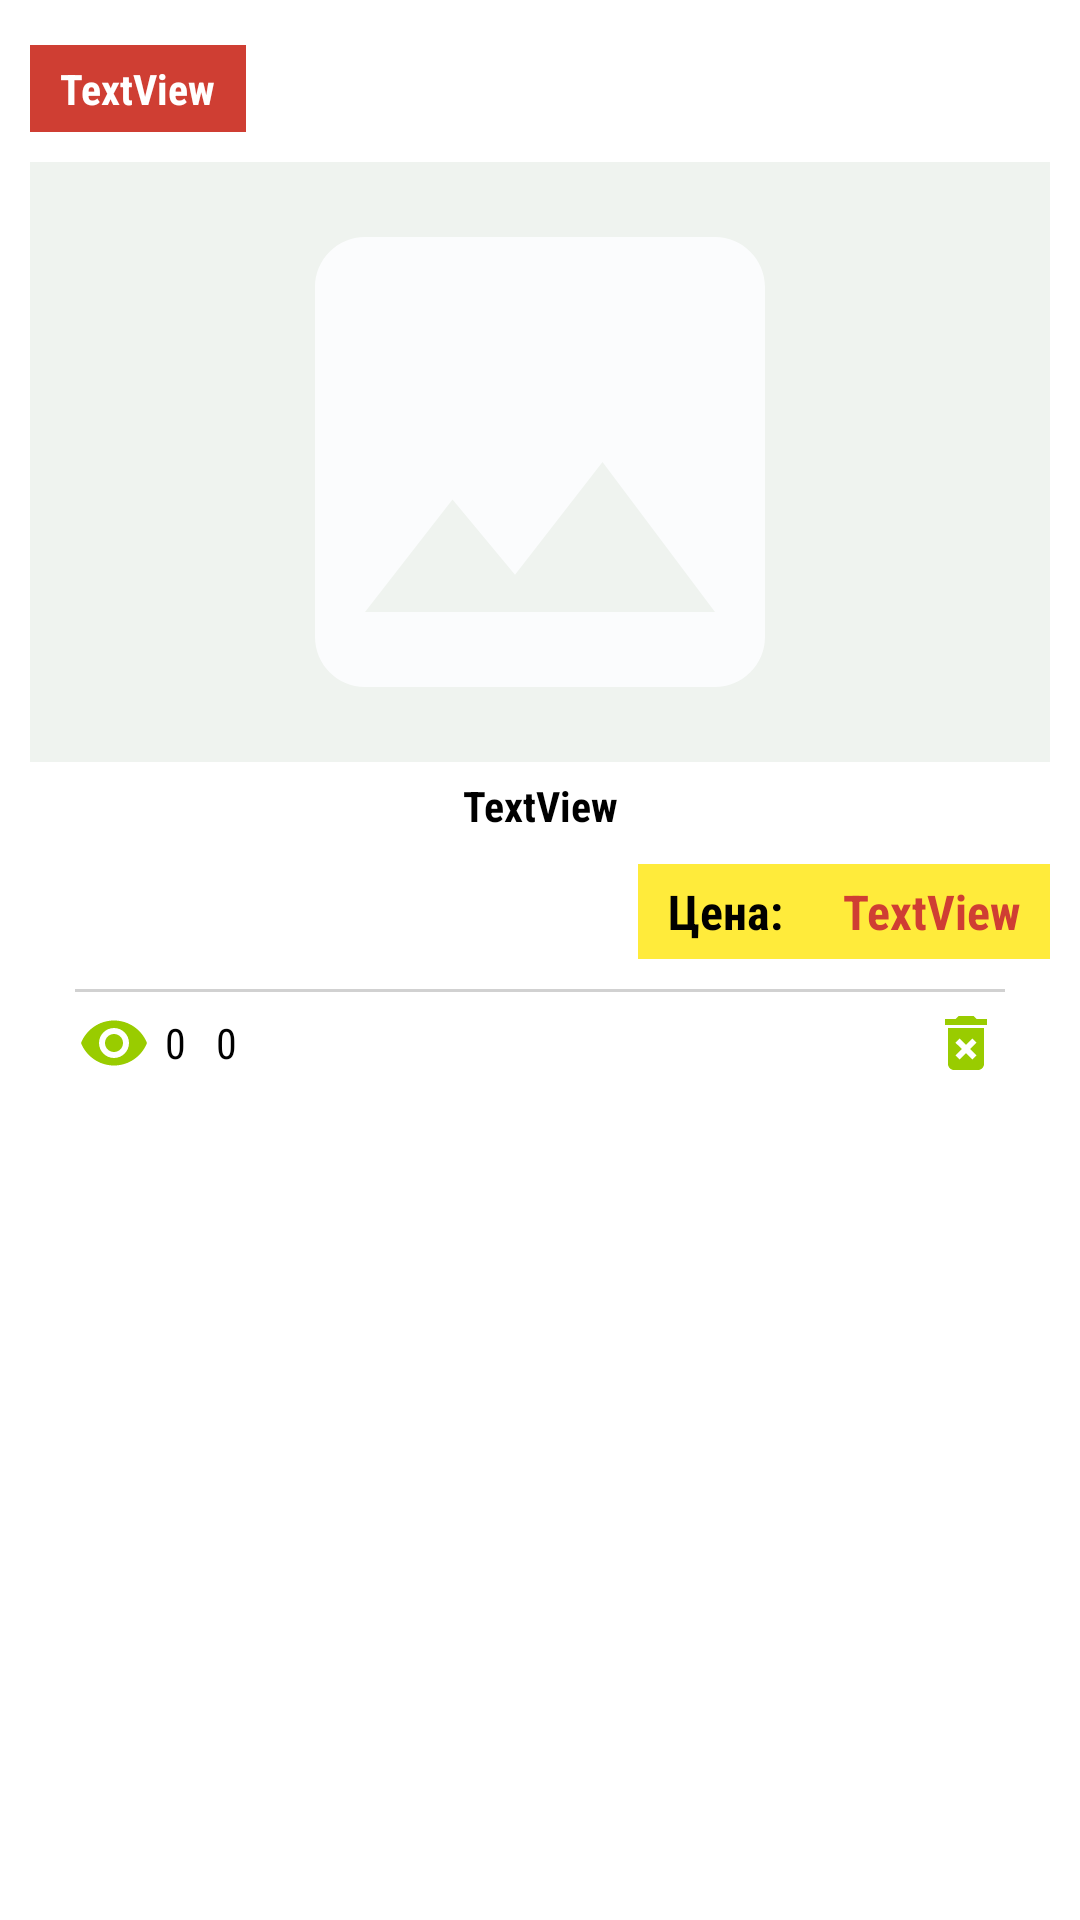

The Android layout XML behind this screen, and the referenced resources:
<!-- AndroidManifest.xml: application theme AppTheme.noActionBar -->
<!-- res/layout/add_list_item.xml -->
<?xml version="1.0" encoding="utf-8"?>
<androidx.constraintlayout.widget.ConstraintLayout xmlns:android="http://schemas.android.com/apk/res/android"
    xmlns:app="http://schemas.android.com/apk/res-auto"
    xmlns:tools="http://schemas.android.com/tools"
    android:layout_width="match_parent"
    android:layout_height="wrap_content">

    <androidx.cardview.widget.CardView
        android:layout_width="0dp"
        android:layout_height="wrap_content"
        android:layout_marginStart="5dp"
        android:layout_marginTop="5dp"
        android:layout_marginEnd="5dp"
        app:cardCornerRadius="4dp"
        app:layout_constraintBottom_toBottomOf="parent"
        app:layout_constraintEnd_toEndOf="parent"
        app:layout_constraintStart_toStartOf="parent"
        app:layout_constraintTop_toTopOf="parent"
        app:layout_constraintVertical_bias="0.0">

        <LinearLayout
            android:layout_width="match_parent"
            android:layout_height="match_parent"
            android:orientation="vertical"
            android:paddingBottom="5dp">

            <TextView
                android:id="@+id/tvTitle"
                android:layout_width="wrap_content"
                android:layout_height="wrap_content"
                android:layout_marginStart="5dp"
                android:layout_marginTop="10dp"
                android:background="@color/color_red"
                android:fontFamily="sans-serif-condensed"
                android:paddingStart="10dp"
                android:paddingTop="5dp"
                android:paddingEnd="10dp"
                android:paddingBottom="5dp"
                android:text="TextView"
                android:textColor="@color/white"
                android:textStyle="bold"
                app:layout_constraintEnd_toEndOf="parent"
                app:layout_constraintStart_toStartOf="parent"
                app:layout_constraintTop_toTopOf="parent" />

            <ImageView
                android:id="@+id/mainImage"
                android:layout_width="match_parent"
                android:layout_height="200dp"
                android:layout_marginStart="5dp"
                android:layout_marginTop="10dp"
                android:layout_marginEnd="5dp"
                android:background="@color/gray_main"
                app:layout_constraintEnd_toEndOf="parent"
                app:layout_constraintStart_toStartOf="parent"
                app:layout_constraintTop_toBottomOf="@+id/tvTitle"
                app:srcCompat="@drawable/ic_def_image"
                tools:srcCompat="@drawable/ic_def_image" />

            <TextView
                android:id="@+id/tvDescription"
                android:layout_width="match_parent"
                android:layout_height="wrap_content"
                android:layout_marginStart="5dp"
                android:layout_marginTop="5dp"
                android:layout_marginEnd="5dp"
                android:fontFamily="sans-serif-condensed"
                android:gravity="center_horizontal"
                android:text="TextView"
                android:textColor="@color/black"
                android:textStyle="bold" />

            <LinearLayout
                android:layout_width="match_parent"
                android:layout_height="match_parent"
                android:layout_marginStart="5dp"
                android:layout_marginTop="10dp"
                android:layout_marginEnd="5dp"
                android:layout_marginBottom="10dp"
                android:gravity="right"
                android:orientation="horizontal">

                <TextView
                    android:id="@+id/tvPriceDes"
                    android:layout_width="wrap_content"
                    android:layout_height="wrap_content"
                    android:background="@color/yellow"
                    android:fontFamily="sans-serif-condensed"
                    android:gravity="center_horizontal"
                    android:paddingStart="10dp"
                    android:paddingTop="5dp"
                    android:paddingEnd="10dp"
                    android:paddingBottom="5dp"
                    android:text="@string/price_desc"
                    android:textColor="@color/black"
                    android:textSize="16sp"
                    android:textStyle="bold" />

                <TextView
                    android:id="@+id/tvPrice"
                    android:layout_width="wrap_content"
                    android:layout_height="wrap_content"
                    android:background="@color/yellow"
                    android:fontFamily="sans-serif-condensed"
                    android:gravity="center_horizontal"
                    android:paddingStart="10dp"
                    android:paddingTop="5dp"
                    android:paddingEnd="10dp"
                    android:paddingBottom="5dp"
                    android:text="TextView"
                    android:textColor="@color/color_red"
                    android:textSize="16sp"
                    android:textStyle="bold" />

            </LinearLayout>

            <LinearLayout
                android:layout_width="match_parent"
                android:layout_height="1dp"
                android:layout_marginStart="20dp"
                android:layout_marginEnd="20dp"
                android:background="@color/grey_dark"
                android:orientation="horizontal"></LinearLayout>

            <LinearLayout
                android:layout_width="match_parent"
                android:layout_height="match_parent"
                android:layout_margin="5dp"
                android:orientation="horizontal">

                <LinearLayout
                    android:layout_width="match_parent"
                    android:layout_height="match_parent"
                    android:layout_weight="1"
                    android:gravity="center_vertical"
                    android:orientation="horizontal">

                    <ImageView
                        android:id="@+id/inViewCounter"
                        android:layout_width="wrap_content"
                        android:layout_height="wrap_content"
                        android:layout_marginStart="16dp"
                        app:srcCompat="@drawable/ic_eye" />

                    <TextView
                        android:id="@+id/tvViewCounter"
                        android:layout_width="wrap_content"
                        android:layout_height="wrap_content"
                        android:layout_marginStart="5dp"
                        android:fontFamily="sans-serif-condensed"
                        android:text="0"
                        android:textColor="@color/black" />

                    <ImageButton
                        android:id="@+id/inFav"
                        android:layout_width="wrap_content"
                        android:layout_height="wrap_content"
                        android:layout_marginStart="5dp"
                        android:background="@android:color/transparent"
                        app:srcCompat="@drawable/ic_fav_normal" />

                    <TextView
                        android:id="@+id/tvFavCounter"
                        android:layout_width="wrap_content"
                        android:layout_height="wrap_content"
                        android:layout_marginStart="5dp"
                        android:fontFamily="sans-serif-condensed"
                        android:text="0"
                        android:textColor="@color/black" />
                </LinearLayout>

                <LinearLayout
                    android:id="@+id/editPanel"
                    android:layout_width="match_parent"
                    android:layout_height="match_parent"
                    android:layout_weight="2"
                    android:gravity="end"
                    android:orientation="horizontal">

                    <ImageButton
                        android:id="@+id/ibEditAd"
                        android:layout_width="wrap_content"
                        android:layout_height="wrap_content"
                        android:layout_marginEnd="16dp"
                        android:background="@android:color/transparent"
                        app:srcCompat="@drawable/ic_edit_ad" />

                    <ImageButton
                        android:id="@+id/ibDeleteAd"
                        android:layout_width="wrap_content"
                        android:layout_height="wrap_content"
                        android:layout_marginEnd="16dp"
                        android:background="@android:color/transparent"
                        app:srcCompat="@drawable/ic_delete_ad" />
                </LinearLayout>
            </LinearLayout>
        </LinearLayout>
    </androidx.cardview.widget.CardView>
</androidx.constraintlayout.widget.ConstraintLayout>
<!-- resources referenced by this layout -->
<resources>
  <color name="black">#FF000000</color>
  <color name="color_red">#CF3E33</color>
  <color name="gray_main">#EFF3EF</color>
  <color name="grey_dark">#D1D1D1</color>
  <color name="white">#FFFFFFFF</color>
  <color name="yellow">#FFEB3B</color>
  <!-- drawable ic_def_image (drawable) -->
  <vector android:height="24dp" android:tint="#FBFCFD"
      android:viewportHeight="24" android:viewportWidth="24"
      android:width="24dp" xmlns:android="http://schemas.android.com/apk/res/android">
      <path android:fillColor="@android:color/white" android:pathData="M21,19V5c0,-1.1 -0.9,-2 -2,-2H5c-1.1,0 -2,0.9 -2,2v14c0,1.1 0.9,2 2,2h14c1.1,0 2,-0.9 2,-2zM8.5,13.5l2.5,3.01L14.5,12l4.5,6H5l3.5,-4.5z"/>
  </vector>
  <!-- drawable ic_delete_ad (drawable) -->
  <vector android:height="24dp" android:tint="@android:color/holo_green_light"
      android:viewportHeight="24" android:viewportWidth="24"
      android:width="24dp" xmlns:android="http://schemas.android.com/apk/res/android">
      <path android:fillColor="@android:color/white" android:pathData="M6,19c0,1.1 0.9,2 2,2h8c1.1,0 2,-0.9 2,-2L18,7L6,7v12zM8.46,11.88l1.41,-1.41L12,12.59l2.12,-2.12 1.41,1.41L13.41,14l2.12,2.12 -1.41,1.41L12,15.41l-2.12,2.12 -1.41,-1.41L10.59,14l-2.13,-2.12zM15.5,4l-1,-1h-5l-1,1L5,4v2h14L19,4z"/>
  </vector>
  <!-- drawable ic_eye (drawable) -->
  <vector android:height="24dp" android:tint="@android:color/holo_green_light"
      android:viewportHeight="24" android:viewportWidth="24"
      android:width="24dp" xmlns:android="http://schemas.android.com/apk/res/android">
      <path android:fillColor="@android:color/holo_blue_light" android:pathData="M12,4.5C7,4.5 2.73,7.61 1,12c1.73,4.39 6,7.5 11,7.5s9.27,-3.11 11,-7.5c-1.73,-4.39 -6,-7.5 -11,-7.5zM12,17c-2.76,0 -5,-2.24 -5,-5s2.24,-5 5,-5 5,2.24 5,5 -2.24,5 -5,5zM12,9c-1.66,0 -3,1.34 -3,3s1.34,3 3,3 3,-1.34 3,-3 -1.34,-3 -3,-3z"/>
  </vector>
  <string name="price_desc">Цена:</string>
  <style name="AppTheme.noActionBar" parent="Theme.MaterialComponents.DayNight.DarkActionBar">
          
          <item name="colorPrimary">@color/purple_500</item>
          <item name="colorPrimaryVariant">@color/purple_700</item>
          <item name="colorOnPrimary">@color/white</item>
          
          <item name="windowActionBar">false</item>
          <item name="windowNoTitle">true</item>
          
          <item name="android:windowFullscreen">true</item>
      </style>
  <color name="purple_500">#FF6200EE</color>
  <color name="purple_700">#FF3700B3</color>
</resources>
